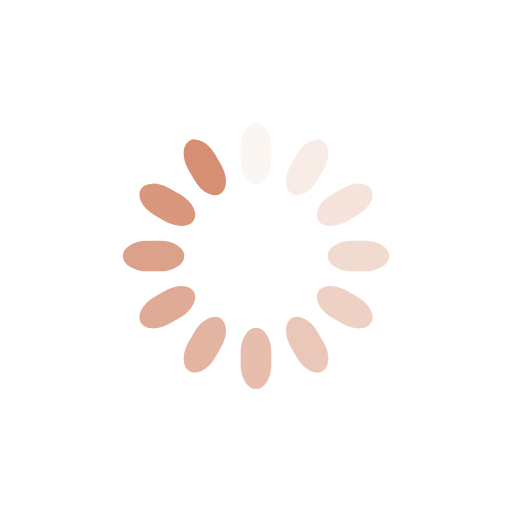
t = 0.00 s
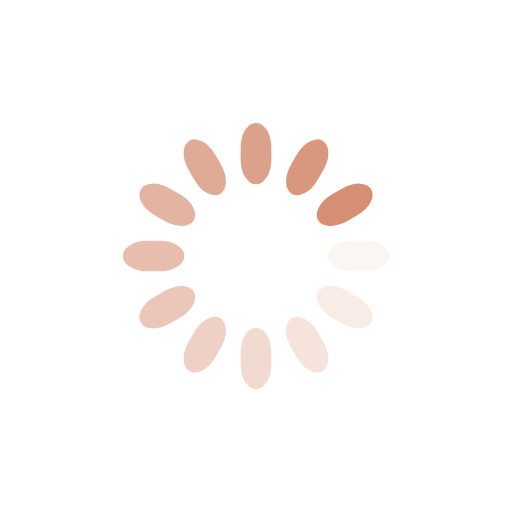
t = 0.25 s
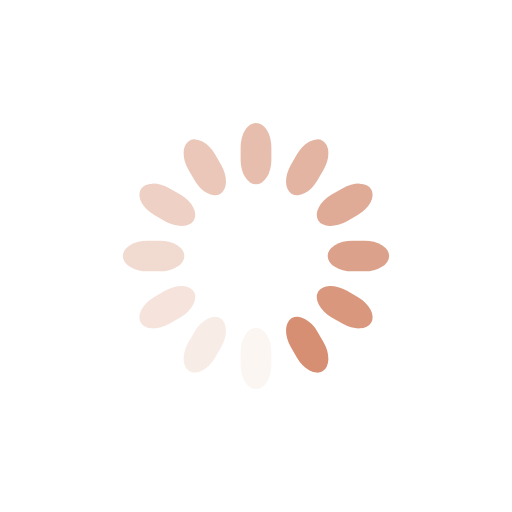
t = 0.50 s
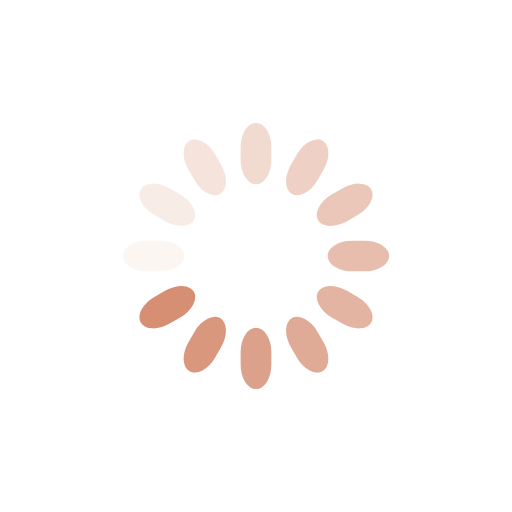
t = 0.75 s

The animated SVG that drew these frames (rendered in a browser with its animation timeline set to each time). Animation: 12 SMIL elements (animate=12); one cycle of 1.00 s, repeats indefinitely.

<svg class="lds-spinner" width="128px"  height="128px"  xmlns="http://www.w3.org/2000/svg" xmlns:xlink="http://www.w3.org/1999/xlink" viewBox="0 0 100 100" preserveAspectRatio="xMidYMid" style="background: none;"><g transform="rotate(0 50 50)">
  <rect x="47" y="24" rx="9.4" ry="4.8" width="6" height="12" fill="#d68f73">
    <animate attributeName="opacity" values="1;0" keyTimes="0;1" dur="1s" begin="-0.9166666666666666s" repeatCount="indefinite"></animate>
  </rect>
</g><g transform="rotate(30 50 50)">
  <rect x="47" y="24" rx="9.4" ry="4.8" width="6" height="12" fill="#d68f73">
    <animate attributeName="opacity" values="1;0" keyTimes="0;1" dur="1s" begin="-0.8333333333333334s" repeatCount="indefinite"></animate>
  </rect>
</g><g transform="rotate(60 50 50)">
  <rect x="47" y="24" rx="9.4" ry="4.8" width="6" height="12" fill="#d68f73">
    <animate attributeName="opacity" values="1;0" keyTimes="0;1" dur="1s" begin="-0.75s" repeatCount="indefinite"></animate>
  </rect>
</g><g transform="rotate(90 50 50)">
  <rect x="47" y="24" rx="9.4" ry="4.8" width="6" height="12" fill="#d68f73">
    <animate attributeName="opacity" values="1;0" keyTimes="0;1" dur="1s" begin="-0.6666666666666666s" repeatCount="indefinite"></animate>
  </rect>
</g><g transform="rotate(120 50 50)">
  <rect x="47" y="24" rx="9.4" ry="4.8" width="6" height="12" fill="#d68f73">
    <animate attributeName="opacity" values="1;0" keyTimes="0;1" dur="1s" begin="-0.5833333333333334s" repeatCount="indefinite"></animate>
  </rect>
</g><g transform="rotate(150 50 50)">
  <rect x="47" y="24" rx="9.4" ry="4.8" width="6" height="12" fill="#d68f73">
    <animate attributeName="opacity" values="1;0" keyTimes="0;1" dur="1s" begin="-0.5s" repeatCount="indefinite"></animate>
  </rect>
</g><g transform="rotate(180 50 50)">
  <rect x="47" y="24" rx="9.4" ry="4.8" width="6" height="12" fill="#d68f73">
    <animate attributeName="opacity" values="1;0" keyTimes="0;1" dur="1s" begin="-0.4166666666666667s" repeatCount="indefinite"></animate>
  </rect>
</g><g transform="rotate(210 50 50)">
  <rect x="47" y="24" rx="9.4" ry="4.8" width="6" height="12" fill="#d68f73">
    <animate attributeName="opacity" values="1;0" keyTimes="0;1" dur="1s" begin="-0.3333333333333333s" repeatCount="indefinite"></animate>
  </rect>
</g><g transform="rotate(240 50 50)">
  <rect x="47" y="24" rx="9.4" ry="4.8" width="6" height="12" fill="#d68f73">
    <animate attributeName="opacity" values="1;0" keyTimes="0;1" dur="1s" begin="-0.25s" repeatCount="indefinite"></animate>
  </rect>
</g><g transform="rotate(270 50 50)">
  <rect x="47" y="24" rx="9.4" ry="4.8" width="6" height="12" fill="#d68f73">
    <animate attributeName="opacity" values="1;0" keyTimes="0;1" dur="1s" begin="-0.16666666666666666s" repeatCount="indefinite"></animate>
  </rect>
</g><g transform="rotate(300 50 50)">
  <rect x="47" y="24" rx="9.4" ry="4.8" width="6" height="12" fill="#d68f73">
    <animate attributeName="opacity" values="1;0" keyTimes="0;1" dur="1s" begin="-0.08333333333333333s" repeatCount="indefinite"></animate>
  </rect>
</g><g transform="rotate(330 50 50)">
  <rect x="47" y="24" rx="9.4" ry="4.8" width="6" height="12" fill="#d68f73">
    <animate attributeName="opacity" values="1;0" keyTimes="0;1" dur="1s" begin="0s" repeatCount="indefinite"></animate>
  </rect>
</g></svg>
